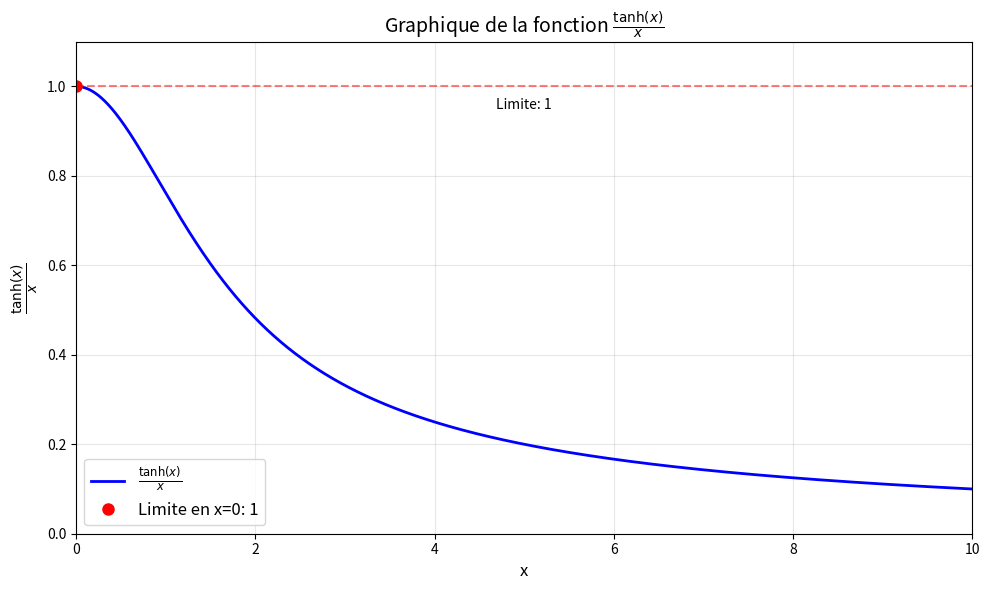

This figure's Python source:
import numpy as np
import matplotlib.pyplot as plt

# Définir l'intervalle x de 0.01 à 10 (éviter x=0 pour éviter la division par zéro)
x = np.linspace(0.01, 10, 1000)

# Calculer tanh(x)/x
y = np.tanh(x) / x

# Créer le graphique
plt.figure(figsize=(10, 6))
plt.plot(x, y, 'b-', linewidth=2, label=r'$\frac{\tanh(x)}{x}$')

# Ajouter le point limite en x=0 (limite de tanh(x)/x quand x→0 est 1)
plt.plot(0, 1, 'ro', markersize=8, label='Limite en x=0: 1')

# Configuration du graphique
plt.xlabel('x', fontsize=12)
plt.ylabel(r'$\frac{\tanh(x)}{x}$', fontsize=14)
plt.title(r'Graphique de la fonction $\frac{\tanh(x)}{x}$', fontsize=14)
plt.grid(True, alpha=0.3)
plt.legend(fontsize=12)

# Définir les limites des axes
plt.xlim(0, 10)
plt.ylim(0, 1.1)

# Ajouter quelques annotations pour les valeurs importantes
plt.axhline(y=1, color='r', linestyle='--', alpha=0.5)
plt.text(5, 0.95, 'Limite: 1', fontsize=10, ha='center')

# Afficher le graphique
plt.tight_layout()
plt.show()

# Afficher quelques valeurs numériques
print("Quelques valeurs de tanh(x)/x:")
print("x\t\ttanh(x)/x")
print("-" * 20)
for val in [0.1, 0.5, 1, 2, 5, 10]:
    result = np.tanh(val) / val
    print(f"{val:.1f}\t\t{result:.6f}")

print(f"\nLimite quand x→0: {np.tanh(0.001)/0.001:.6f}")
print(f"Valeur à x=10: {np.tanh(10)/10:.6f}")
